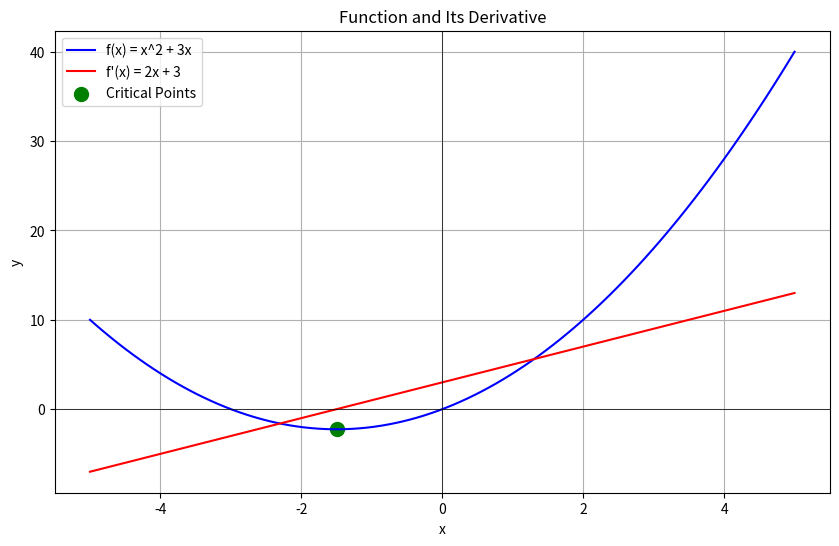

Write the Python code that produced this figure.
import numpy as np
import matplotlib.pyplot as plt

# Define the function f(x) = x^2 + 3x
def f(x):
    return x**2 + 3*x

# Define the derivative function f'(x) = 2x + 3
def f_derivative(x):
    return 2*x + 3

# Generate x values for plotting
x_values = np.linspace(-5, 5, 100)

# Calculate the corresponding y values for f(x) and f'(x)
y_values = f(x_values)
y_derivative_values = f_derivative(x_values)

# Create a dynamic plot
fig, ax = plt.subplots(figsize=(10, 6))

# Plot the original function f(x) in blue
ax.plot(x_values, y_values, label='f(x) = x^2 + 3x', color='blue')

# Plot the derivative function f'(x) in red
ax.plot(x_values, y_derivative_values, label="f'(x) = 2x + 3", color='red')

# Mark the points where f'(x) = 0 (critical points)
critical_points_x = -3/2
critical_points_y = f(critical_points_x)
ax.scatter(critical_points_x, critical_points_y, color='green', s=100, label='Critical Points')

# Add labels and title
ax.set_xlabel('x')
ax.set_ylabel('y')
ax.set_title('Function and Its Derivative')
ax.axhline(0, color='black', lw=0.5)
ax.axvline(0, color='black', lw=0.5)

# Add a legend
ax.legend()

# Show the plot
plt.grid()
plt.show()
